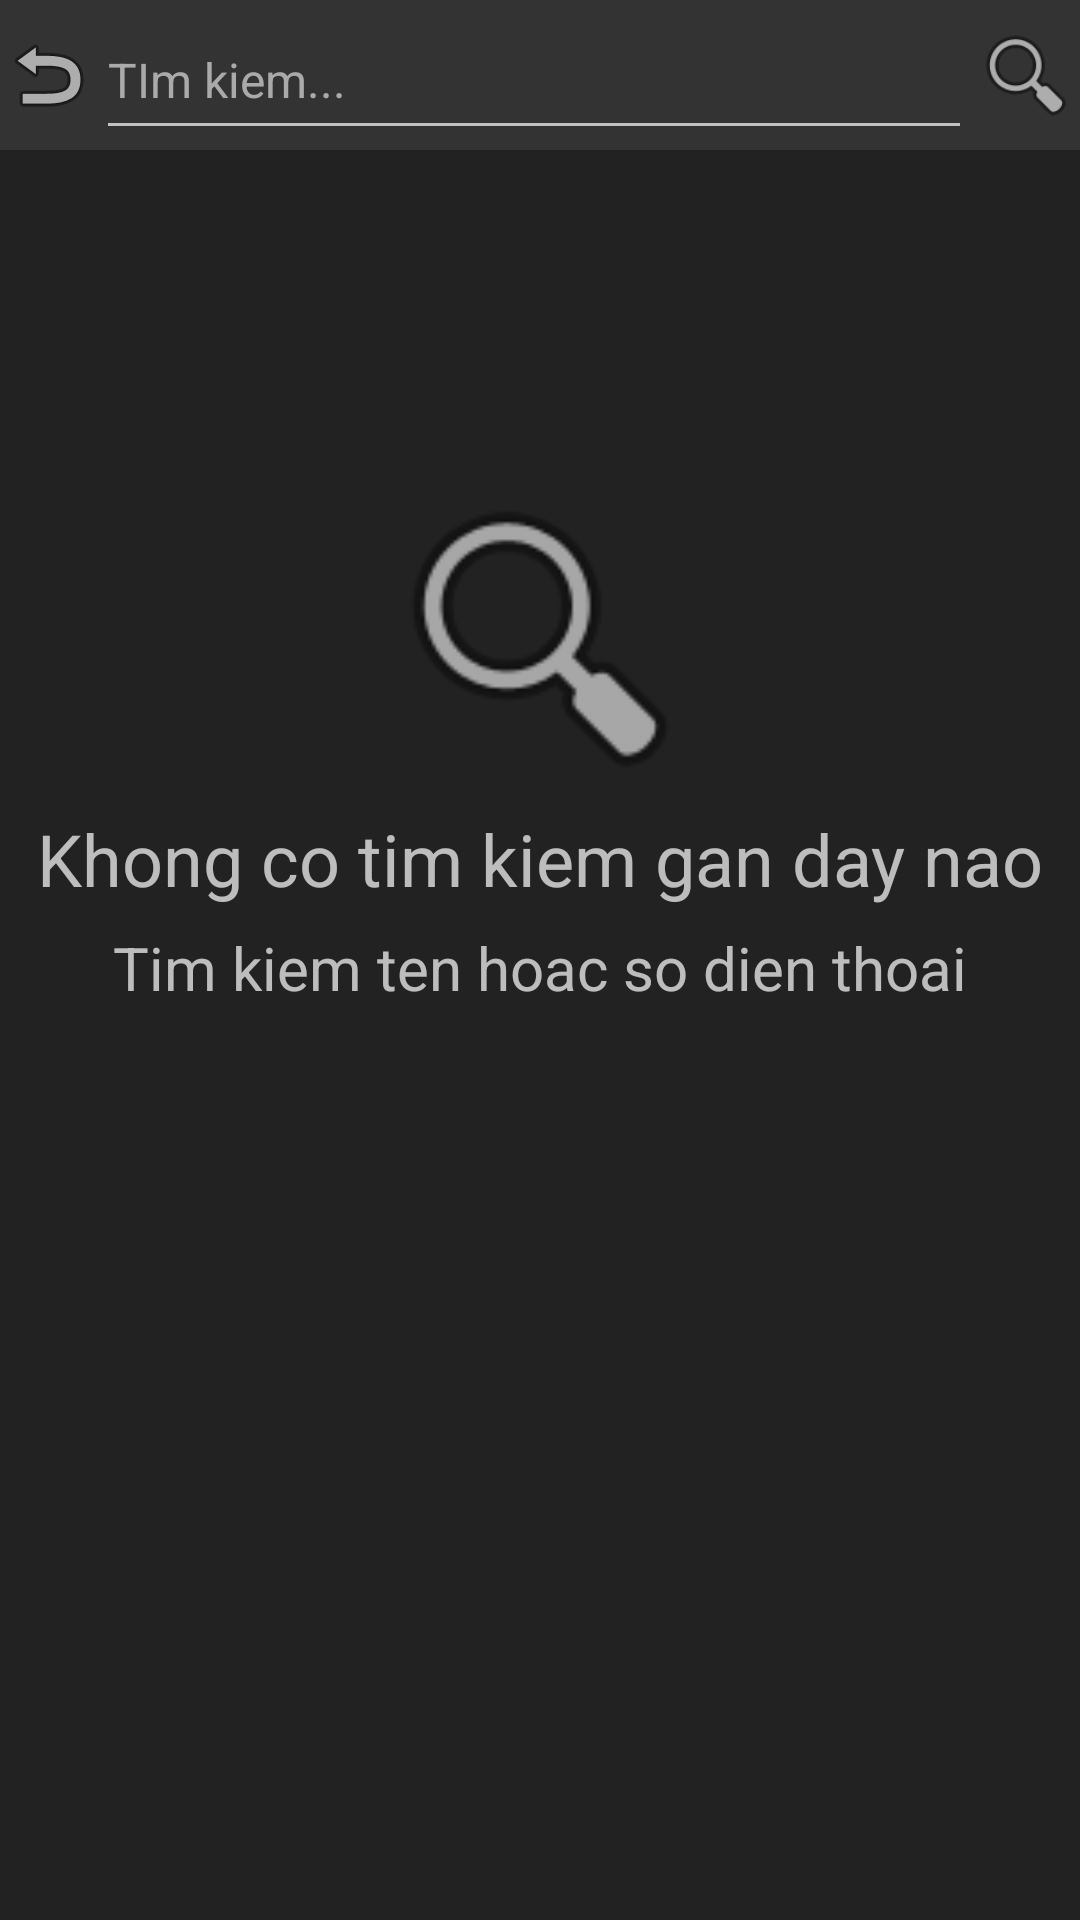

Produce the Android XML layout that renders to this screen, including the resource entries it uses.
<!-- AndroidManifest.xml: application theme Theme.AppCompat.NoActionBar -->
<!-- res/layout/search_dial_activity.xml -->
<?xml version="1.0" encoding="utf-8"?>
<LinearLayout xmlns:android="http://schemas.android.com/apk/res/android"
    xmlns:app="http://schemas.android.com/apk/res-auto"
    xmlns:tools="http://schemas.android.com/tools"
    android:layout_width="match_parent"
    android:layout_height="match_parent"
    android:orientation="vertical"
    android:background="#222222">

    <LinearLayout
        android:layout_width="match_parent"
        android:layout_height="50dp"
        android:background="@android:drawable/bottom_bar"
        android:backgroundTint="#333333">

        <ImageView
            android:id="@+id/dialsearh_back"
            android:layout_width="wrap_content"
            android:layout_height="match_parent"
            app:srcCompat="@android:drawable/ic_menu_revert" />

        <EditText
            android:id="@+id/dialsearh_text"
            android:layout_width="wrap_content"
            android:layout_height="match_parent"
            android:layout_weight="1"
            android:ems="10"
            android:gravity="center_vertical"
            android:inputType="text"
            android:text="TIm kiem..."
            android:textColor="@android:color/darker_gray"
            android:textSize="16sp" />

        <ImageView
            android:id="@+id/dialsearch_camera"
            android:layout_width="36dp"
            android:layout_height="match_parent"
            app:srcCompat="@android:drawable/ic_menu_search" />

    </LinearLayout>

    <LinearLayout
        android:id="@+id/hiddengroup"
        android:layout_width="match_parent"
        android:layout_height="match_parent"
        android:orientation="vertical">

        <View
            android:id="@+id/view5"
            android:layout_width="match_parent"
            android:layout_height="105dp" />

        <ImageView
            android:id="@+id/imageView3"
            android:layout_width="match_parent"
            android:layout_height="115dp"
            app:srcCompat="@android:drawable/ic_menu_search" />

        <TextView
            android:id="@+id/textView"
            android:layout_width="match_parent"
            android:layout_height="39dp"
            android:text="Khong co tim kiem gan day nao"
            android:textAlignment="center"
            android:textSize="24sp" />

        <TextView
            android:id="@+id/textView2"
            android:layout_width="match_parent"
            android:layout_height="46dp"
            android:text="Tim kiem ten hoac so dien thoai"
            android:textAlignment="center"
            android:textSize="20sp" />

    </LinearLayout>

    <ListView
        android:id="@+id/listsearch"
        android:layout_width="match_parent"
        android:layout_height="match_parent"
        android:visibility="gone" />
</LinearLayout>
<!-- resources referenced by this layout -->
<resources>

</resources>
